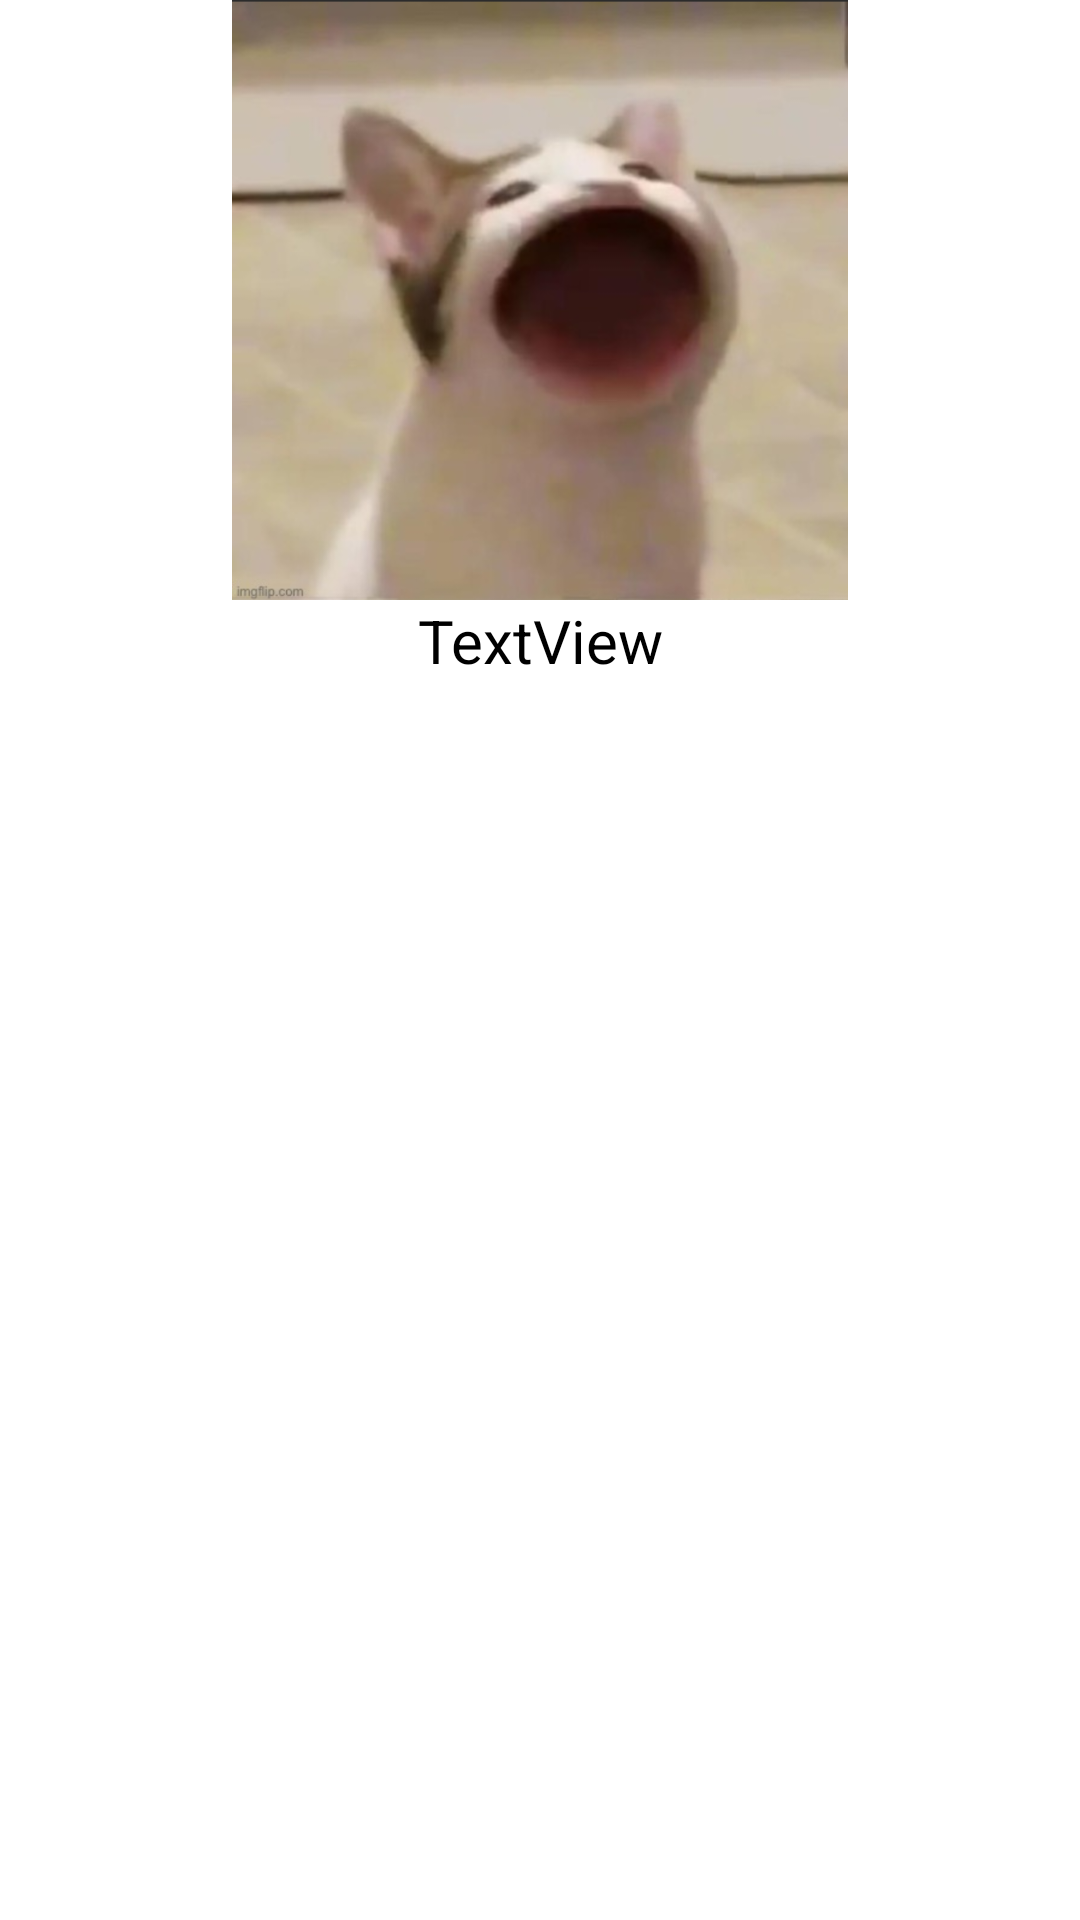

The Android layout XML behind this screen, and the referenced resources:
<!-- AndroidManifest.xml: application theme Theme.MiniProject -->
<!-- res/layout/volunteer_event_row.xml -->
<?xml version="1.0" encoding="utf-8"?>
<LinearLayout xmlns:android="http://schemas.android.com/apk/res/android"
    android:layout_width="match_parent"
    android:layout_height="wrap_content"
    android:orientation="vertical">

    <ImageView
        android:id="@+id/volunteer_event_picture"
        android:layout_width="match_parent"
        android:layout_height="200dp"
        android:src="@drawable/placeholder"/>

    <TextView
        android:id="@+id/volunteer_event_description"
        android:layout_width="match_parent"
        android:layout_height="wrap_content"
        android:gravity="center"
        android:text="TextView"
        android:textSize="20dp" />

</LinearLayout>
<!-- resources referenced by this layout -->
<resources>
  <!-- drawable placeholder: png bitmap (drawable, 355579 bytes) -->
</resources>
